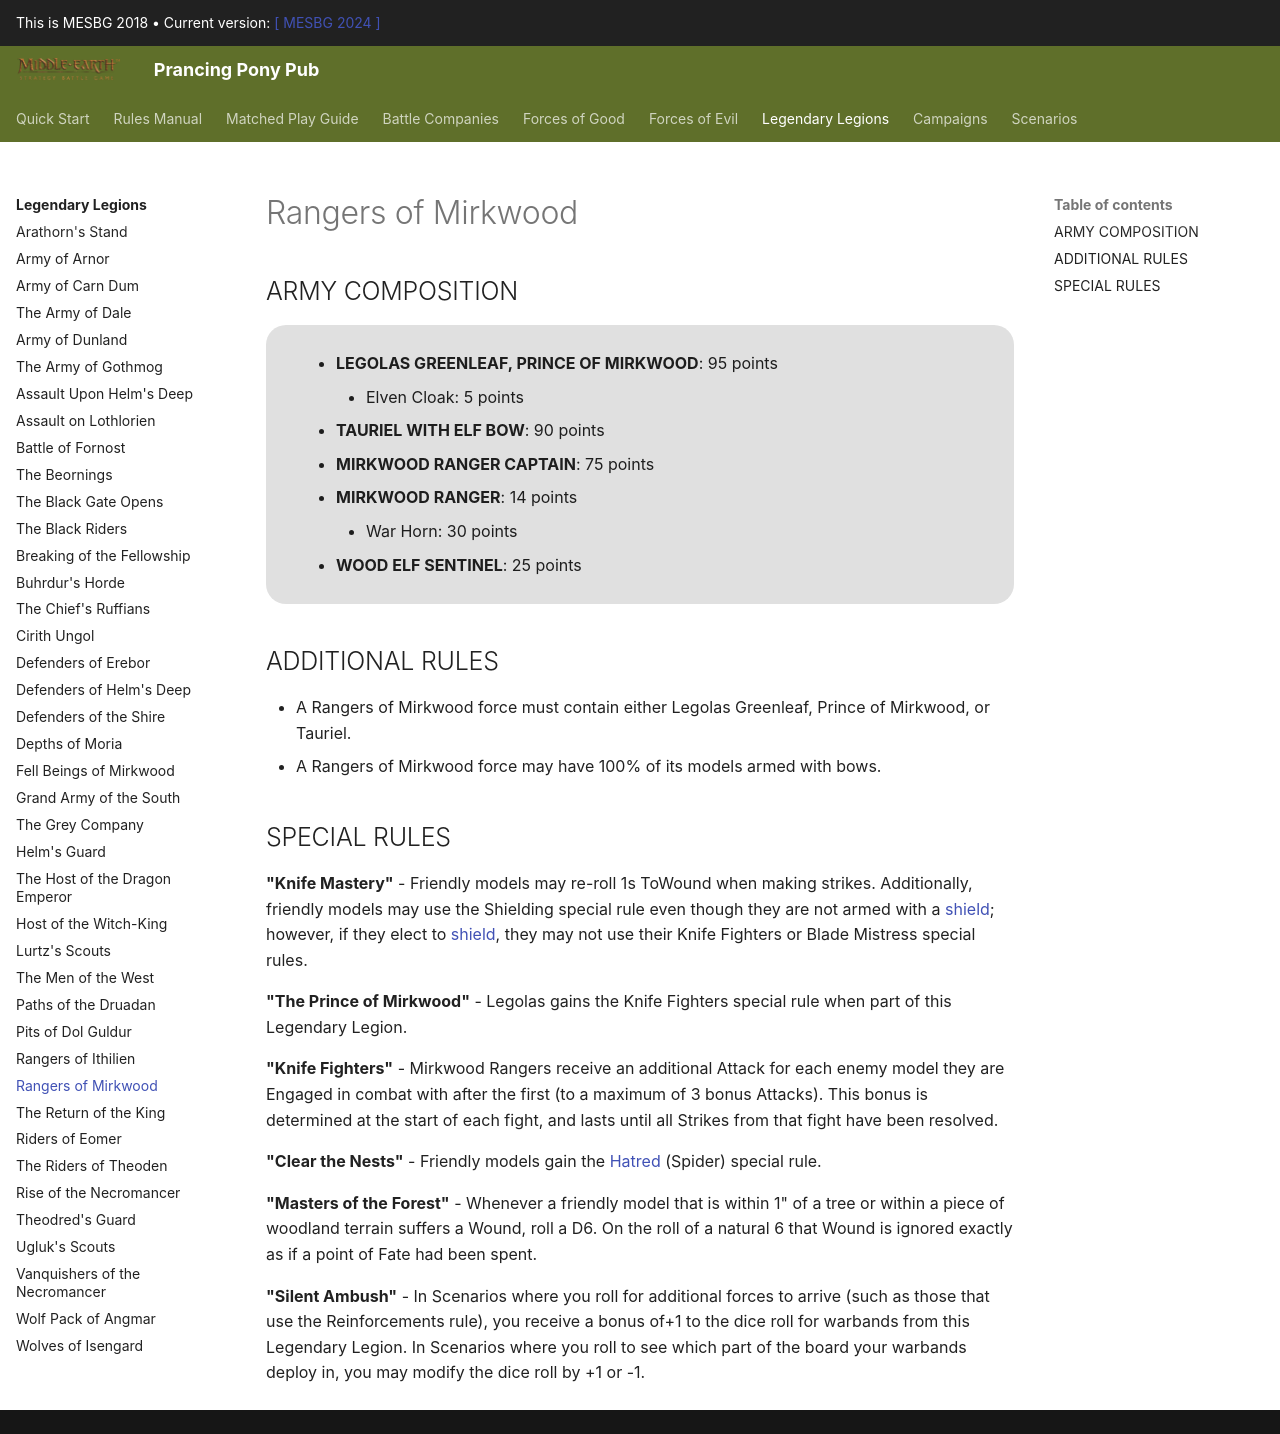

repository: BBBase-EHeresy-PPPub/PPPub · page: mesbg2018/legendary_legions/rangers_of_mirkwood/index.html · generator: mkdocs

## ARMY COMPOSITION

<div class="unitCard" markdown>

**LEGOLAS GREENLEAF, PRINCE OF MIRKWOOD [95 points]**

• [Elven Cloak]: 5 points  

**TAURIEL WITH ELF BOW [90 points]**

**MIRKWOOD RANGER CAPTAIN [75 points]**

**MIRKWOOD RANGER [14 points]**

• [War horn]: 30 points  

**WOOD ELF SENTINEL [25 points]**

</div>

## ADDITIONAL RULES

- A Rangers of Mirkwood force must contain either Legolas Greenleaf, Prince of Mirkwood, or Tauriel.
- A Rangers of Mirkwood force may have 100% of its models armed with bows.

## SPECIAL RULES

**Knife Mastery** – The Rangers of Mirkwood are masters with their knives, able to use them to deflect incoming blows and find the weak spot in an enemy's armour.  
Friendly models may re-roll 1s To Wound when making strikes. Additionally, friendly models may use the Shielding special rule even though they are not armed with a shield; however, if they elect to shield, they may not use their Knife Fighters or Blade Mistress special rules.

**The Prince of Mirkwood** – Much like the Rangers he leads, Legolas is an exceptional fighter with the knives he wields.  
Legolas gains the Knife Fighters special rule when part of this Legendary Legion.

**Clear the Nests** – The spiders that infect Mirkwood have become a blight on the Woodland Realm, and the Elves will do all they can to cleanse the forest of these creatures.  
Friendly models gain the Hatred (Spider) special rule.

**Masters of the Forest** – The Mirkwood Rangers are well accustomed to fighting within the forest and will use trees and undergrowth as cover or to launch attacks from.  
Whenever a friendly model that is within 1" of a tree or within a piece of woodland terrain suffers a Wound, roll a D6. On the roll of a natural 6, that Wound is ignored exactly as if a point of Fate had been spent.

**Silent Ambush** – Mirkwood Rangers are masters of stealth, able to sneak up on their quarry and attack when it benefits them most.  
In scenarios where you roll for additional forces to arrive (such as those that use the Reinforcements rule), you receive a bonus of +1 to the dice roll for warbands from this Legendary Legion. In scenarios where you roll to see which part of the board your warbands deploy in, you may modify the dice roll by +1 or -1.
